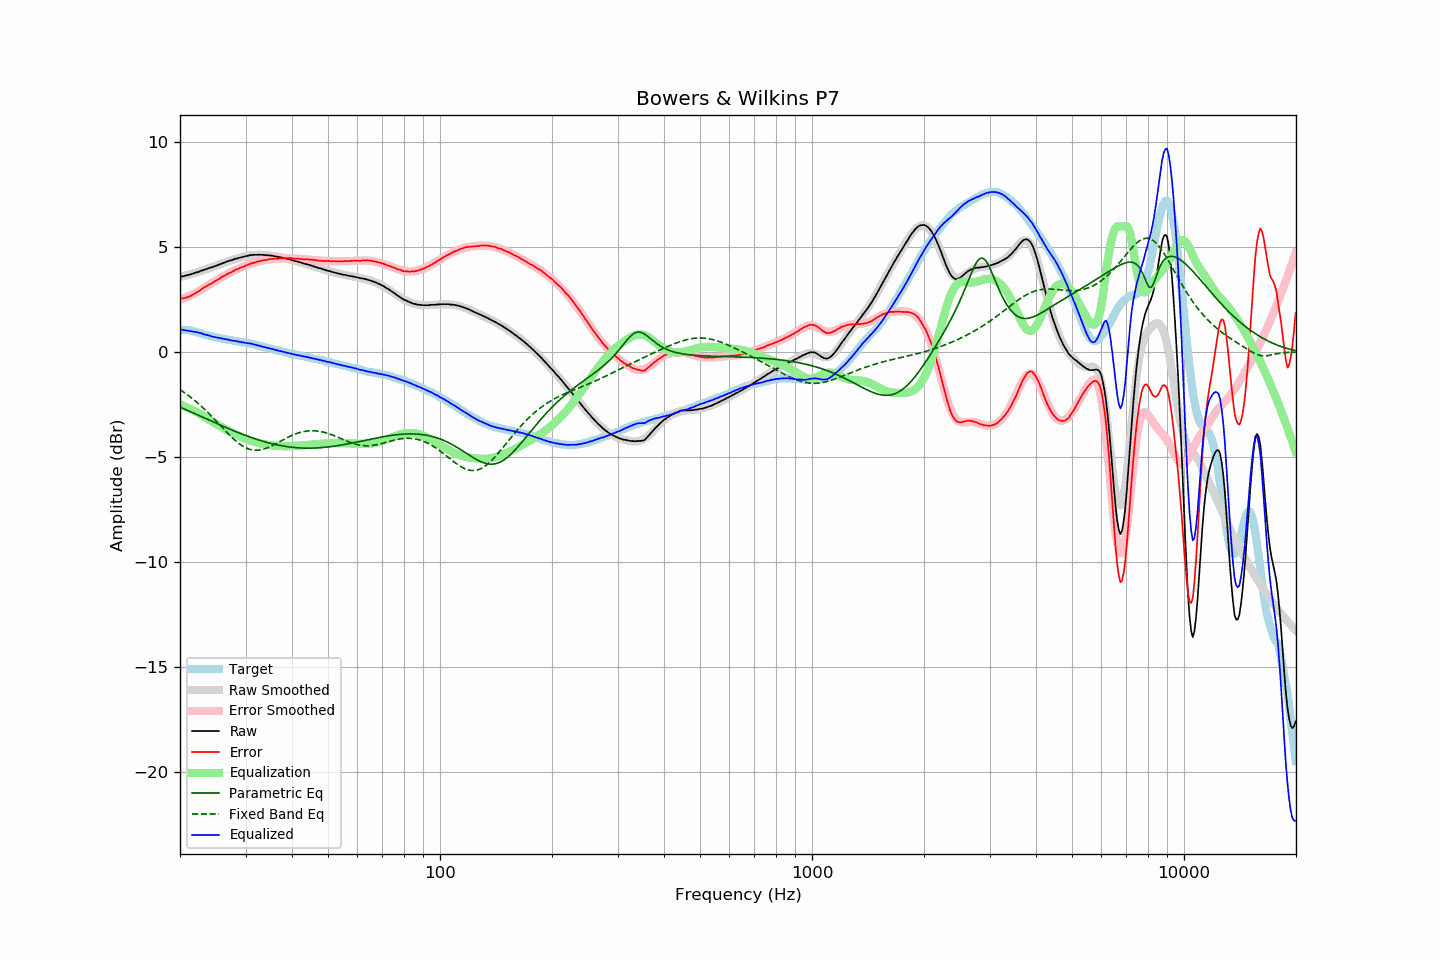

Data behind this chart, as committed beside it:
frequency, raw, error, smoothed, error_smoothed, equalization, parametric_eq, fixed_band_eq, equalized_raw, equalized_smoothed, target
20.00, 3.59, 2.54, 3.58, 2.51, -2.51, -2.62, -1.79, 1.08, 1.08, 1.05
20.20, 3.61, 2.56, 3.60, 2.54, -2.54, -2.65, -1.84, 1.08, 1.07, 1.05
20.40, 3.62, 2.57, 3.62, 2.56, -2.56, -2.68, -1.89, 1.06, 1.06, 1.05
20.61, 3.64, 2.59, 3.64, 2.59, -2.59, -2.72, -1.94, 1.05, 1.05, 1.05
20.81, 3.66, 2.61, 3.66, 2.62, -2.62, -2.75, -2.00, 1.04, 1.04, 1.05
21.02, 3.68, 2.63, 3.69, 2.66, -2.66, -2.78, -2.05, 1.03, 1.03, 1.05
21.23, 3.70, 2.67, 3.71, 2.69, -2.69, -2.82, -2.11, 1.01, 1.02, 1.03
21.44, 3.72, 2.70, 3.73, 2.72, -2.72, -2.85, -2.17, 1.00, 1.00, 1.02
21.66, 3.74, 2.74, 3.75, 2.76, -2.76, -2.89, -2.23, 0.98, 0.99, 1.00
21.87, 3.77, 2.79, 3.77, 2.80, -2.80, -2.92, -2.29, 0.97, 0.98, 0.98
22.09, 3.80, 2.83, 3.80, 2.84, -2.84, -2.96, -2.36, 0.96, 0.96, 0.97
22.31, 3.82, 2.88, 3.82, 2.88, -2.88, -2.99, -2.42, 0.94, 0.94, 0.94
22.54, 3.84, 2.92, 3.85, 2.93, -2.93, -3.03, -2.49, 0.92, 0.92, 0.92
22.76, 3.88, 2.98, 3.87, 2.97, -2.97, -3.06, -2.56, 0.91, 0.90, 0.90
22.99, 3.90, 3.03, 3.90, 3.02, -3.02, -3.09, -2.63, 0.88, 0.88, 0.87
23.22, 3.92, 3.08, 3.92, 3.07, -3.07, -3.13, -2.70, 0.85, 0.85, 0.84
23.45, 3.95, 3.13, 3.95, 3.12, -3.12, -3.16, -2.77, 0.83, 0.83, 0.82
23.69, 3.98, 3.17, 3.98, 3.17, -3.17, -3.20, -2.85, 0.82, 0.81, 0.81
23.92, 4.01, 3.22, 4.01, 3.21, -3.21, -3.23, -2.93, 0.80, 0.79, 0.79
24.16, 4.03, 3.25, 4.03, 3.26, -3.26, -3.27, -3.00, 0.77, 0.77, 0.78
24.40, 4.05, 3.29, 4.06, 3.31, -3.31, -3.30, -3.08, 0.75, 0.75, 0.76
24.65, 4.08, 3.34, 4.09, 3.35, -3.35, -3.34, -3.16, 0.73, 0.73, 0.74
24.89, 4.11, 3.40, 4.12, 3.40, -3.40, -3.37, -3.24, 0.71, 0.72, 0.72
25.14, 4.14, 3.44, 4.14, 3.44, -3.44, -3.40, -3.32, 0.70, 0.70, 0.71
25.39, 4.17, 3.49, 4.17, 3.49, -3.49, -3.44, -3.41, 0.69, 0.69, 0.69
25.65, 4.20, 3.53, 4.20, 3.53, -3.53, -3.47, -3.49, 0.67, 0.67, 0.68
25.91, 4.23, 3.59, 4.23, 3.57, -3.57, -3.50, -3.57, 0.66, 0.65, 0.65
26.16, 4.26, 3.63, 4.26, 3.62, -3.62, -3.54, -3.65, 0.64, 0.64, 0.63
26.43, 4.28, 3.66, 4.28, 3.66, -3.66, -3.57, -3.73, 0.62, 0.62, 0.62
26.69, 4.31, 3.71, 4.31, 3.70, -3.70, -3.60, -3.81, 0.61, 0.61, 0.60
26.96, 4.34, 3.75, 4.34, 3.75, -3.75, -3.64, -3.89, 0.59, 0.59, 0.59
27.23, 4.37, 3.79, 4.36, 3.79, -3.79, -3.67, -3.97, 0.58, 0.58, 0.58
27.50, 4.38, 3.81, 4.39, 3.83, -3.83, -3.70, -4.04, 0.56, 0.56, 0.57
27.77, 4.41, 3.86, 4.41, 3.86, -3.86, -3.73, -4.11, 0.55, 0.55, 0.55
28.05, 4.44, 3.90, 4.44, 3.90, -3.90, -3.76, -4.18, 0.54, 0.54, 0.54
28.33, 4.46, 3.94, 4.46, 3.94, -3.94, -3.80, -4.25, 0.53, 0.52, 0.52
28.62, 4.48, 3.97, 4.48, 3.97, -3.97, -3.83, -4.31, 0.51, 0.51, 0.51
28.90, 4.50, 4.00, 4.51, 4.01, -4.01, -3.86, -4.37, 0.50, 0.50, 0.50
29.19, 4.52, 4.05, 4.53, 4.04, -4.04, -3.89, -4.43, 0.48, 0.49, 0.48
29.48, 4.54, 4.07, 4.55, 4.07, -4.07, -3.92, -4.48, 0.47, 0.47, 0.48
29.78, 4.56, 4.10, 4.56, 4.10, -4.10, -3.95, -4.52, 0.46, 0.46, 0.46
30.08, 4.58, 4.13, 4.58, 4.13, -4.13, -3.98, -4.56, 0.45, 0.45, 0.45
30.38, 4.59, 4.16, 4.59, 4.16, -4.16, -4.00, -4.59, 0.43, 0.43, 0.43
30.68, 4.61, 4.19, 4.61, 4.19, -4.19, -4.03, -4.62, 0.42, 0.42, 0.42
30.99, 4.63, 4.23, 4.62, 4.22, -4.22, -4.06, -4.64, 0.41, 0.40, 0.40
31.30, 4.63, 4.24, 4.63, 4.24, -4.24, -4.09, -4.66, 0.39, 0.39, 0.39
31.61, 4.64, 4.26, 4.64, 4.27, -4.27, -4.11, -4.67, 0.38, 0.37, 0.38
31.93, 4.64, 4.29, 4.64, 4.29, -4.29, -4.14, -4.68, 0.35, 0.35, 0.36
32.24, 4.64, 4.32, 4.65, 4.31, -4.31, -4.16, -4.68, 0.33, 0.33, 0.32
32.57, 4.65, 4.34, 4.65, 4.33, -4.33, -4.19, -4.67, 0.32, 0.32, 0.31
32.89, 4.64, 4.34, 4.65, 4.35, -4.35, -4.21, -4.66, 0.29, 0.30, 0.30
33.22, 4.64, 4.37, 4.64, 4.37, -4.37, -4.23, -4.64, 0.27, 0.28, 0.27
33.55, 4.64, 4.38, 4.64, 4.38, -4.38, -4.26, -4.62, 0.26, 0.26, 0.26
33.89, 4.63, 4.39, 4.63, 4.40, -4.40, -4.28, -4.60, 0.23, 0.24, 0.24
34.23, 4.62, 4.41, 4.63, 4.41, -4.41, -4.30, -4.57, 0.21, 0.22, 0.22
34.57, 4.62, 4.43, 4.62, 4.42, -4.42, -4.32, -4.54, 0.20, 0.20, 0.19
34.92, 4.61, 4.44, 4.61, 4.43, -4.43, -4.34, -4.50, 0.18, 0.18, 0.17
35.27, 4.60, 4.44, 4.60, 4.44, -4.44, -4.36, -4.47, 0.16, 0.16, 0.16
35.62, 4.59, 4.45, 4.59, 4.45, -4.45, -4.38, -4.43, 0.14, 0.14, 0.14
35.97, 4.57, 4.46, 4.58, 4.46, -4.46, -4.39, -4.39, 0.11, 0.12, 0.12
... 635 more rows
